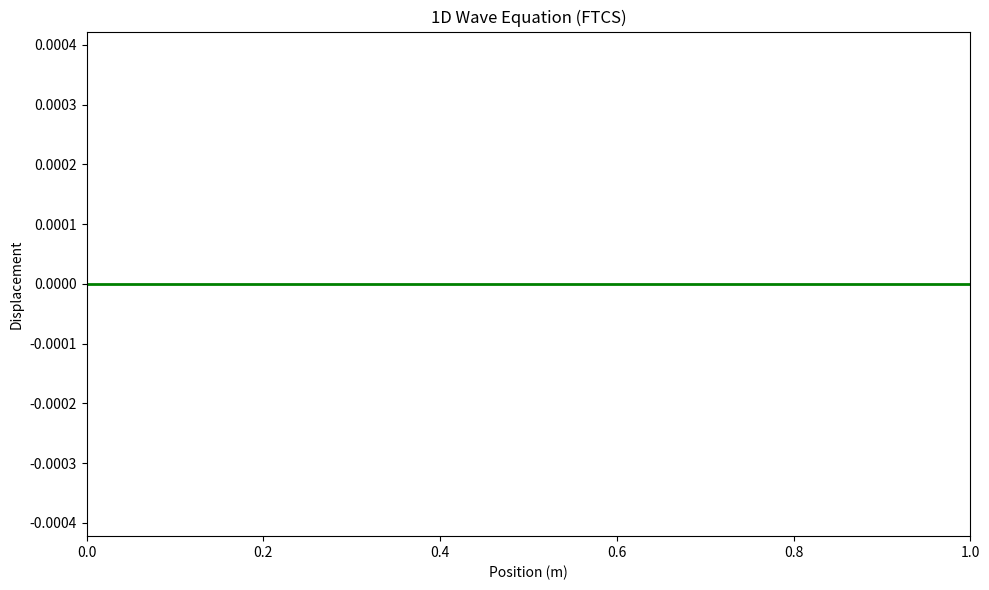

Reproduce this figure in Python.
import numpy as np
import matplotlib.pyplot as plt
from matplotlib.animation import FuncAnimation

def u_t(x, C=1, d=0.1, sigma=0.3, L=1):
    """
    计算初始速度剖面 psi(x)。

    参数:
        x (np.ndarray): 位置数组。
        C (float): 振幅常数。
        d (float): 指数项的偏移量。
        sigma (float): 指数项的宽度。
        L (float): 弦的长度。
    返回:
        np.ndarray: 初始速度剖面。
    """
    return C * x * (L - x) / L**2 * np.exp(-(x - d)**2 / (2 * sigma**2))

def solve_wave_equation_ftcs(parameters):
    """
    使用FTCS有限差分法求解一维波动方程。
    
    参数:
        parameters (dict): 包含以下参数的字典：
            - 'a': 波速 (m/s)。
            - 'L': 弦的长度 (m)。
            - 'd': 初始速度剖面的偏移量 (m)。
            - 'C': 初始速度剖面的振幅常数 (m/s)。
            - 'sigma': 初始速度剖面的宽度 (m)。
            - 'dx': 空间步长 (m)。
            - 'dt': 时间步长 (s)。
            - 'total_time': 总模拟时间 (s)。
    返回:
        tuple: 包含以下内容的元组：
            - np.ndarray: 解数组 u(x, t)。
            - np.ndarray: 空间数组 x。
            - np.ndarray: 时间数组 t。
    """
    # 从 parameters 字典中获取所有必要的物理和数值参数
    a = parameters['a']
    L = parameters['L']
    d = parameters['d']
    C = parameters['C']
    sigma = parameters['sigma']
    dx = parameters['dx']
    dt = parameters['dt']
    total_time = parameters['total_time']

    # 初始化空间网格 x 和时间网格 t
    nx = int(L / dx) + 1  # 空间点数
    nt = int(total_time / dt) + 1  # 时间点数
    x = np.linspace(0, L, nx)
    t = np.linspace(0, total_time, nt)

    # 创建一个零数组 u 来存储解，其维度为 (x.size, t.size)
    u = np.zeros((nx, nt))

    # 计算稳定性条件 c = (a * dt / dx)^2
    c = (a * dt / dx)**2
    if c >= 1:
        print(f"警告: 稳定性条件不满足，c = {c:.4f} >= 1")

    # 应用初始条件：u(x, 0) = 0
    # 由于 u 数组已经初始化为零，因此不需要额外操作

    # 计算第一个时间步 u(x, 1) 的值
    psi = u_t(x, C, d, sigma, L)
    u[:, 1] = psi * dt  # 简化形式，因为 u(x, 0) = 0

    # 使用FTCS方案迭代计算后续时间步的解
    for j in range(1, nt - 1):
        # 内部点更新
        for i in range(1, nx - 1):
            u[i, j + 1] = c * (u[i + 1, j] + u[i - 1, j]) + 2 * (1 - c) * u[i, j] - u[i, j - 1]
        
        # 边界条件处理
        u[0, j + 1] = 0  # 左边界
        u[-1, j + 1] = 0  # 右边界

    return u, x, t

if __name__ == "__main__":
    # 演示和测试
    params = {
        'a': 100,
        'L': 1,
        'd': 0.1,
        'C': 1,
        'sigma': 0.3,
        'dx': 0.01,
        'dt': 5e-5,
        'total_time': 0.1
    }
    u_sol, x_sol, t_sol = solve_wave_equation_ftcs(params)

    # 创建动画
    fig = plt.figure(figsize=(10, 6))
    ax = fig.add_subplot(111, xlim=(0, params['L']), ylim=(u_sol.min() * 1.1, u_sol.max() * 1.1))
    line, = ax.plot([], [], 'g-', lw=2)
    ax.set_title("1D Wave Equation (FTCS)")
    ax.set_xlabel("Position (m)")
    ax.set_ylabel("Displacement")

    def update(frame):
        line.set_data(x_sol, u_sol[:, frame])
        return line,

    # 调整动画速度
    interval = 1000 * params['dt'] * 100  # 乘以100加速显示
    ani = FuncAnimation(fig, update, frames=len(t_sol), interval=interval, blit=True)
    
    plt.tight_layout()
    plt.show()    
